Photos from the image-classification dataset "plantvillage" in the GitHub repository litchi1058-web/RAG. Its 3 classes are: apple brown spot, apple normal, apple black spot.

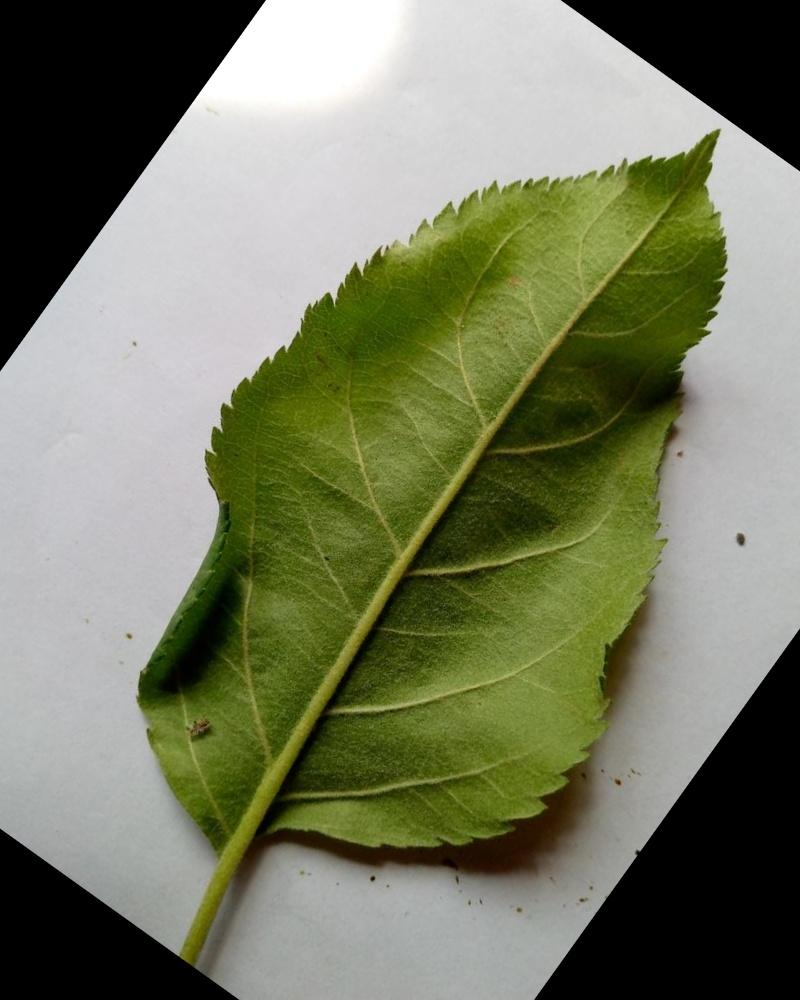
Label: apple normal

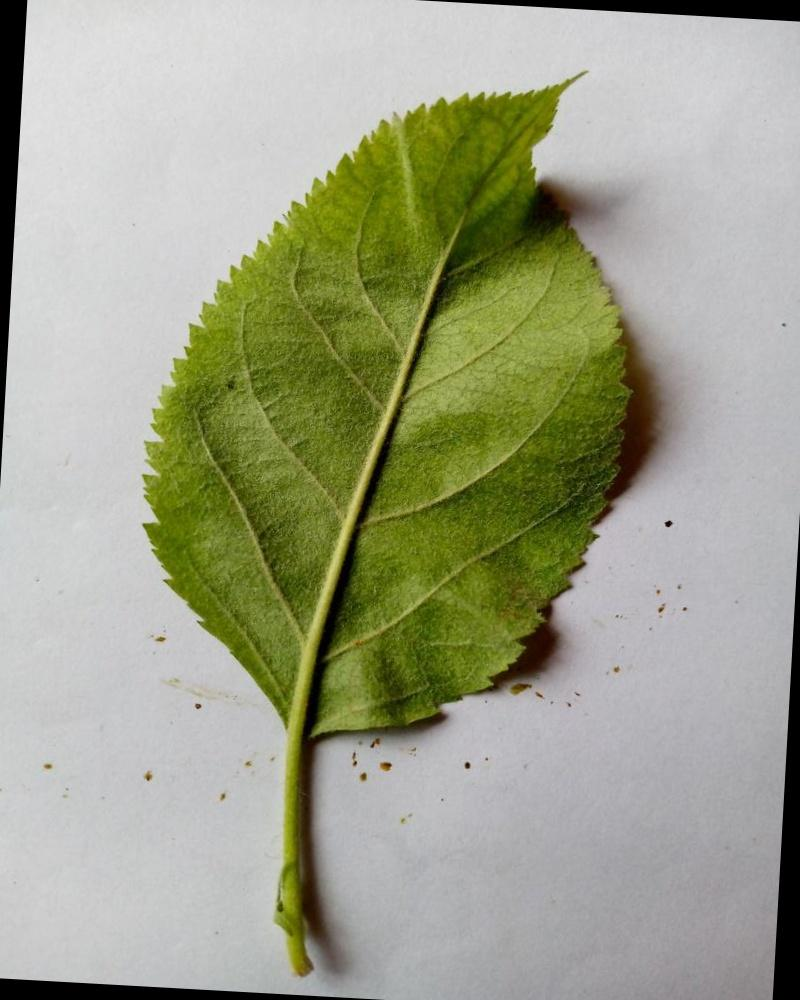
Label: apple normal

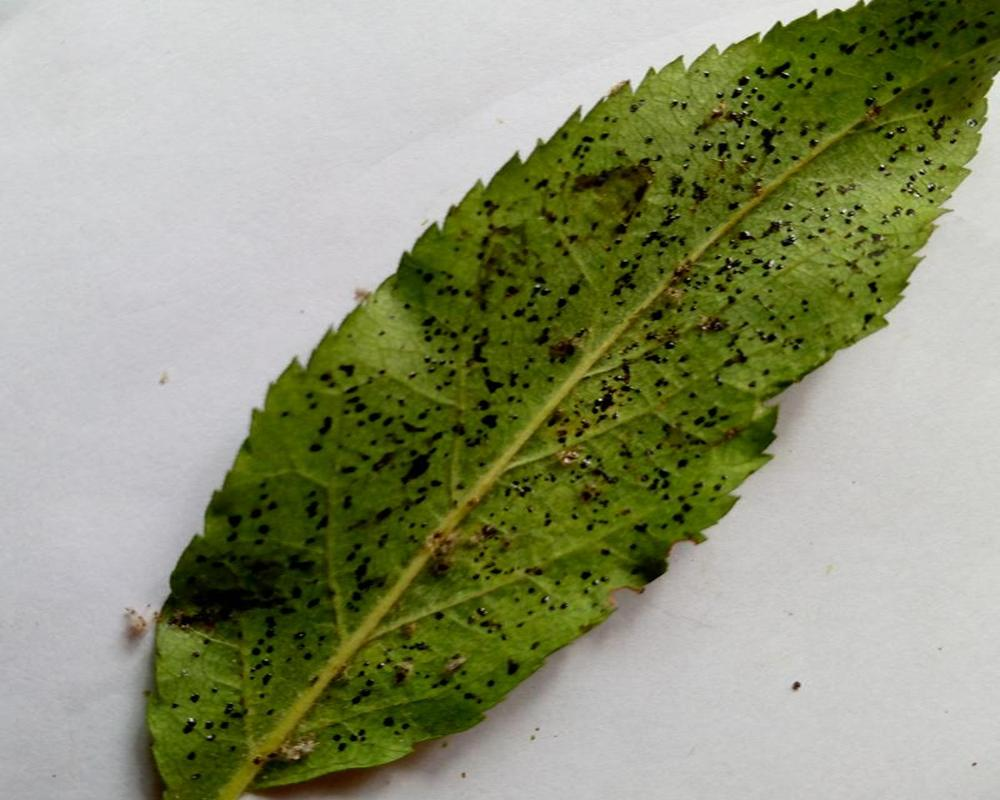
Label: apple black spot

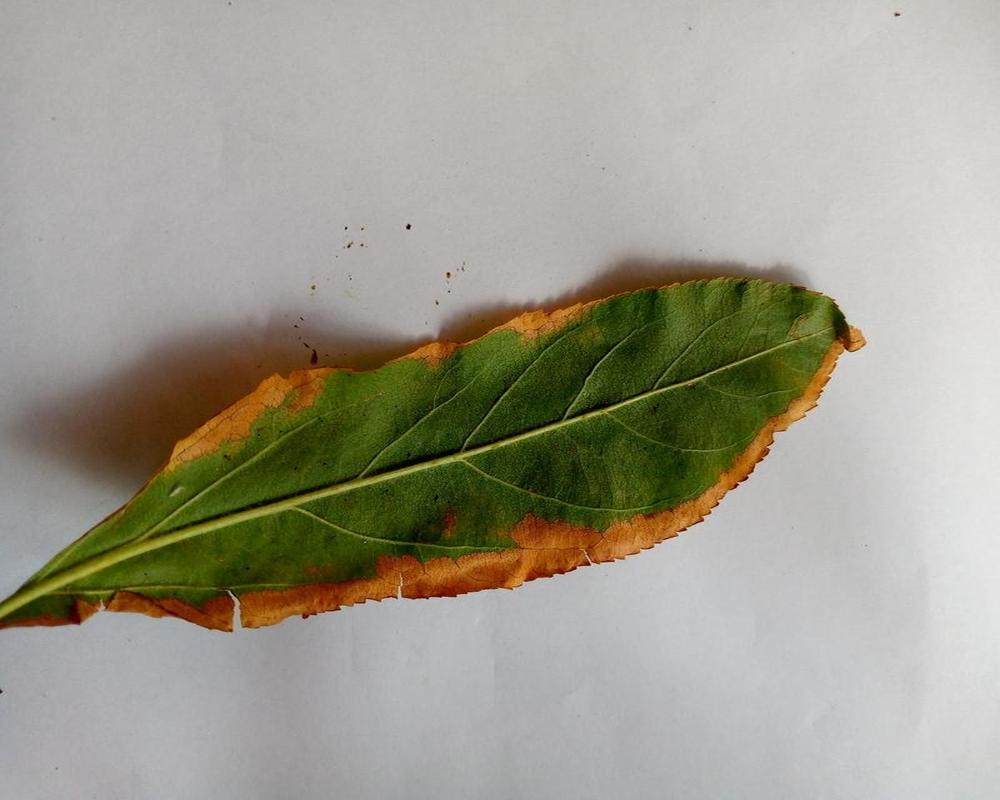
Label: apple brown spot

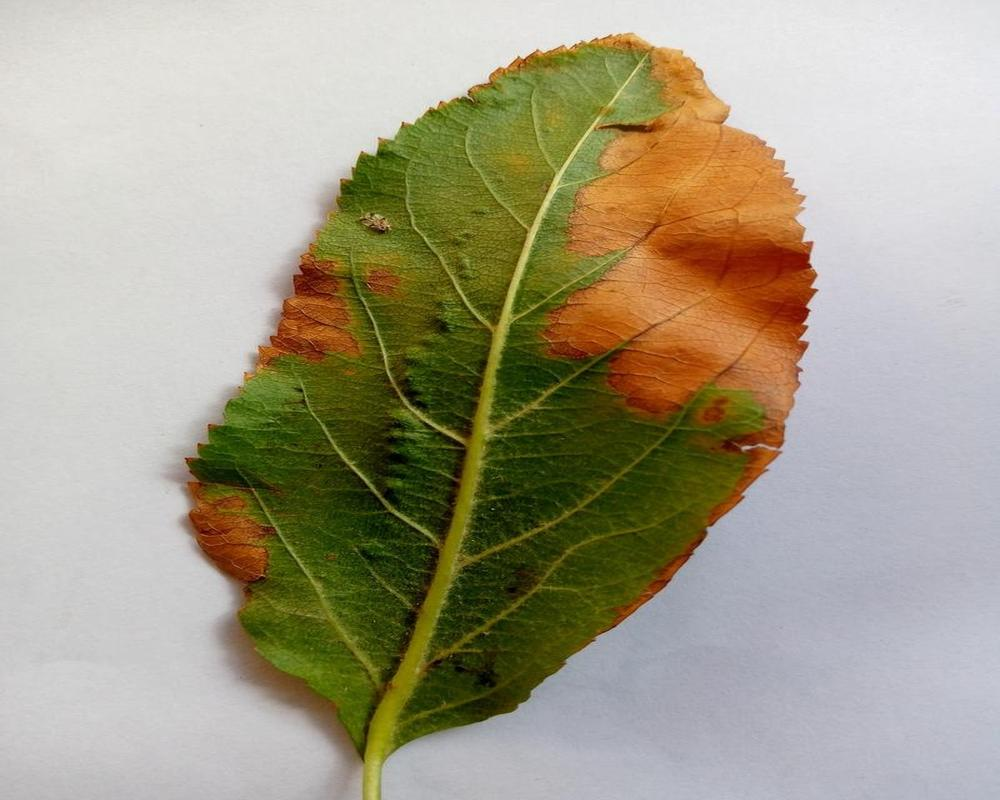
Label: apple brown spot

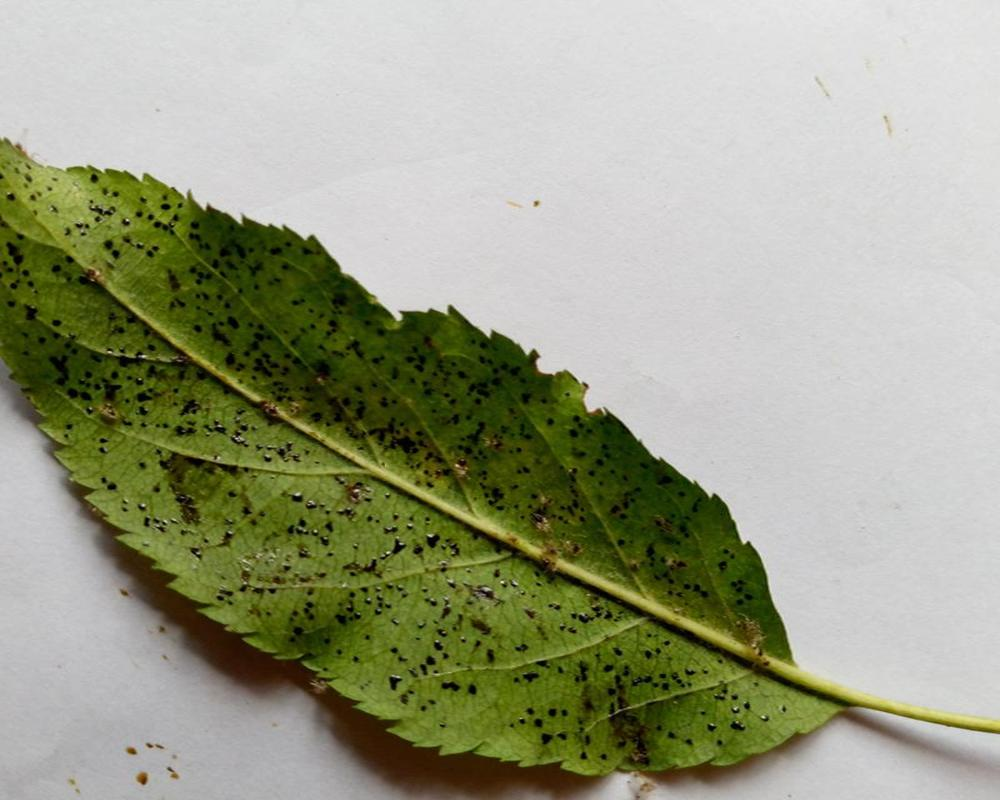
Label: apple black spot
